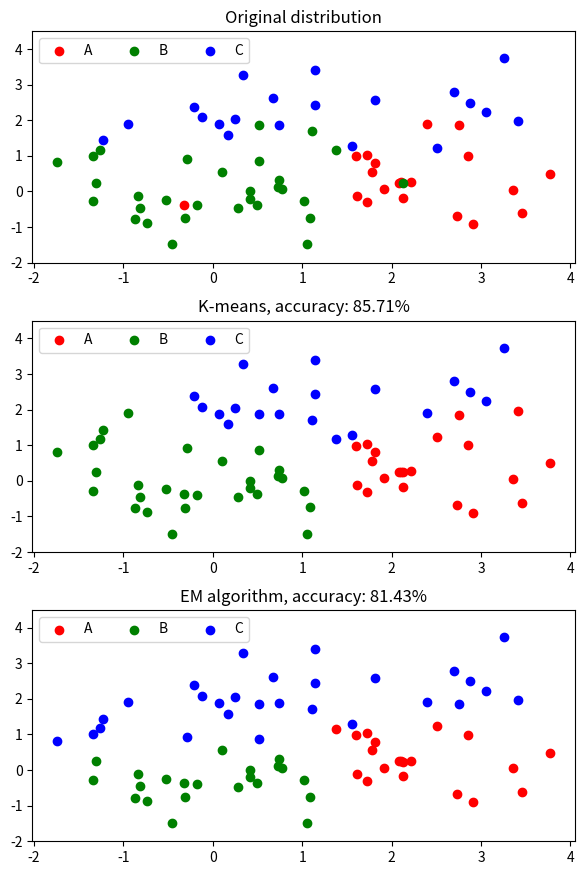

The matplotlib source for this figure:
import numpy as np
import matplotlib.pyplot as plt
from scipy.stats import multivariate_normal


def generate_data():
	X_A = np.random.multivariate_normal((0,0), [[1,0],[0,1]], 30)
	X_B = np.random.multivariate_normal((1,2), [[2,0],[0,1]], 20)
	X_C = np.random.multivariate_normal((2,0), [[1,0.3],[0.3,1]], 20)
	X = np.concatenate((X_A, X_B, X_C), axis=0)
	y = np.ones(30 + 20 + 20)
	y[30:] += 1
	y[50:] += -2
	return X, y

def check_stability(k, X, means):
	N, D = X.shape
	L2 = np.zeros((k, N, D))
	L2 += X
	L2 = np.sqrt(((L2.transpose(1,0,2) - means ) ** 2).sum(axis=2)) # (N, K)

	for i in range(N):
		for j in range(k):
			if L2[i, j] < 1e-3:
				means[j] += np.random.normal(0, 0.1, size=(D))

	return means

def k_means(k, X, epoch):
	N, D = X.shape
	rng = np.random.default_rng(2050)
	centers = rng.choice(X, size=k, replace=False, p=None, axis=0)
	y = np.zeros(N)
	loss_history = []
	print("K-means:")

	for i in range(epoch):
		distance_matrix = np.zeros((N, k, D))
		distance_matrix = (distance_matrix.transpose(1,0,2) + X).transpose(1,0,2)
		distance_matrix -= centers
		distance_matrix = np.sqrt((distance_matrix ** 2).sum(axis=2))
		y = np.argmin(distance_matrix, axis=1)
		loss = distance_matrix[np.arange(N), y].mean()

		if len(loss_history) > 0:
			if abs(loss-loss_history[-1]) < 1e-3:
				break

		loss_history.append(loss)

		for j in range(k):
			mask = np.where(y==j)[0]
			centers[j, :] = np.mean(X[mask, :], axis=0)

		if i % 1 == 0:
			print(" Epoch: %d, loss: %.4f" % (i, loss))

	return y, centers

def EM(k, X, epoch):
	N, D = X.shape
	rng = np.random.default_rng(2050)
	means = rng.choice(X, size=k, replace=False, p=None, axis=0)
	covars = np.identity(D)
	mixing_coeffs = np.zeros(k) + 1/k # start uniformly
	mul_normals = []
	log_likelihoods = []
	print("EM algorithm:")

	temp = np.zeros((N, k))
	for i in range(k):
		mul_normals.append(multivariate_normal(means[i], covars))
		temp[:, i] = mul_normals[i].pdf(X)

	for i in range(epoch):

		# E step
		temp *= mixing_coeffs
		log_likelihood = (np.log((temp).sum(axis=1))).sum()
		log_likelihoods.append(log_likelihood)
		gamma = (temp.T / temp.sum(axis=1)).T # (N, k)
		N_k = gamma.sum(axis=0) # (k, )

		# M step
		means = np.ones((N, k, D))
		means = (means.transpose(1,0,2) * X).transpose(2,1,0) * gamma / N_k # (D, N, k)
		means = means.transpose(2,0,1).sum(axis=2)

		covars = np.zeros((k, D, D))
		for j in range(k):
			covars[j, :, :] = ((X-means[j]).T * gamma[:, j]).dot(X-means[j]) / N_k[j] 

		mixing_coeffs = N_k / N

		# Evaluate the log likelihood
		for j in range(k):
			mul_normals[j] = multivariate_normal(means[j], covars[j])
			temp[:, j] = mul_normals[j].pdf(X)

		if i % 1 == 0:
			print(" Epoch: %d, log_likelihood: %.4f" % (i, log_likelihood))

		if i > 0:
			if abs(log_likelihoods[-1] - log_likelihoods[-2]) < 1e-3:
				break

	return gamma


np.random.seed(2050) # 2050

X, y = generate_data()
y_predicted_1, _ = k_means(3, X, 10)
log_likelihood = EM(3, X, 10)
y_predicted_2 = np.argmax(log_likelihood, axis=1)

plt.figure(figsize=(7, 9))

plt.subplot(3, 1, 1)
plt.scatter(X[np.where(y==0)[0], 0], X[np.where(y==0)[0], 1], c='r', label="A")
plt.scatter(X[np.where(y==1)[0], 0], X[np.where(y==1)[0], 1], c='g', label="B")
plt.scatter(X[np.where(y==2)[0], 0], X[np.where(y==2)[0], 1], c='b', label="C")
plt.title("Original distribution")
plt.legend(loc="best", ncol=4)
plt.ylim(-2, 4.5)

plt.subplot(3, 1, 2)
plt.scatter(X[np.where(y_predicted_1==0)[0], 0], X[np.where(y_predicted_1==0)[0], 1], c='r', label="A")
plt.scatter(X[np.where(y_predicted_1==1)[0], 0], X[np.where(y_predicted_1==1)[0], 1], c='g', label="B")
plt.scatter(X[np.where(y_predicted_1==2)[0], 0], X[np.where(y_predicted_1==2)[0], 1], c='b', label="C")
plt.title("K-means, accuracy: %.2f%%" % (np.sum(y_predicted_1==y)/70*100))
plt.legend(loc="best", ncol=4)
plt.ylim(-2, 4.5)

plt.subplot(3, 1, 3)
plt.scatter(X[np.where(y_predicted_2==0)[0], 0], X[np.where(y_predicted_2==0)[0], 1], c='r', label="A")
plt.scatter(X[np.where(y_predicted_2==1)[0], 0], X[np.where(y_predicted_2==1)[0], 1], c='g', label="B")
plt.scatter(X[np.where(y_predicted_2==2)[0], 0], X[np.where(y_predicted_2==2)[0], 1], c='b', label="C")
plt.title("EM algorithm, accuracy: %.2f%%" % (np.sum(y_predicted_2==y)/70*100))
plt.legend(loc="best", ncol=4)
plt.ylim(-2, 4.5)

plt.subplots_adjust(hspace=0.25, top=0.95, bottom=0.05)
plt.show()

